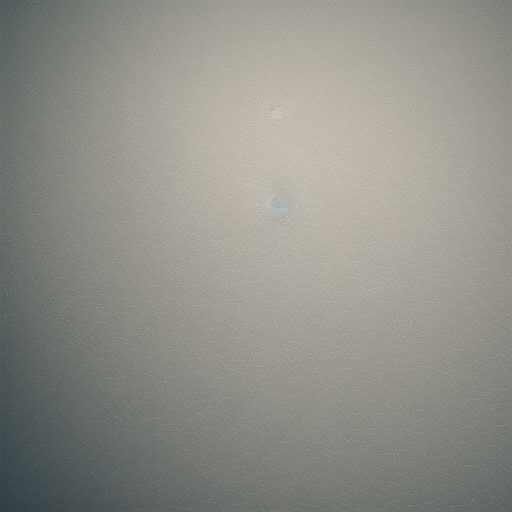
Generation parameters embedded in this image by AUTOMATIC1111 Stable Diffusion web UI or a fork of it (Forge, ...) (PNG 'parameters' text chunk):
light texture, one color, bright, sun texture
Steps: 20, Sampler: Euler a, CFG scale: 7, Seed: 2179877371, Size: 512x512, Model hash: 7460a6fa